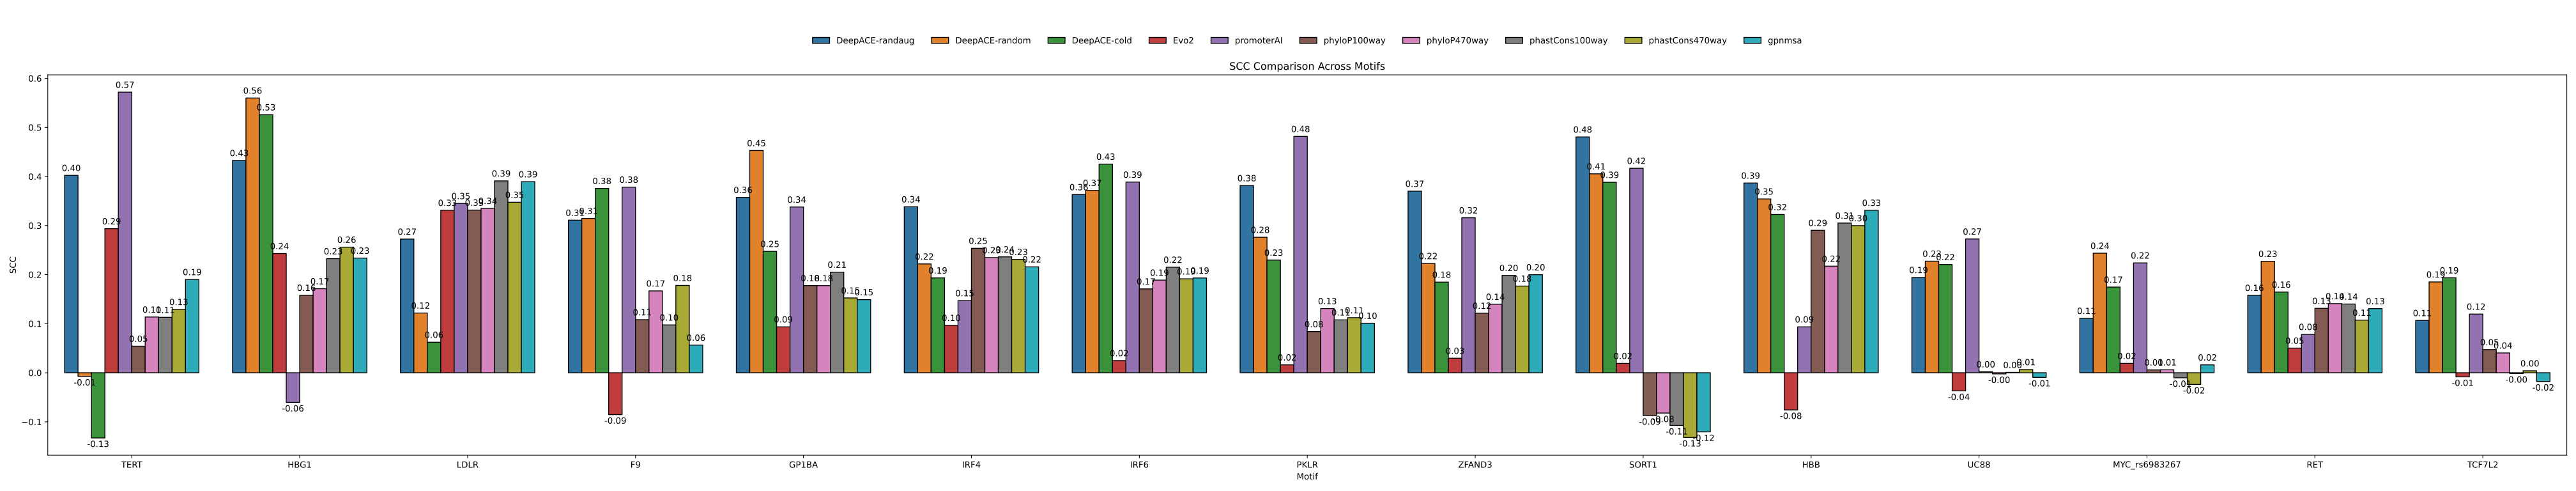

The table this chart was drawn from, first rows:
, Motif, Algorithm, SCC
0, TERT, DeepACE-randaug, 0.4023
1, TERT, DeepACE-random, -0.007379
2, TERT, DeepACE-cold, -0.1329
3, TERT, Evo2, 0.2937
4, TERT, promoterAI, 0.5719
5, TERT, phyloP100way, 0.05416
6, TERT, phyloP470way, 0.1136
7, TERT, phastCons100way, 0.113
8, TERT, phastCons470way, 0.1291
9, TERT, gpnmsa, 0.1901
10, HBG1, DeepACE-randaug, 0.4327
11, HBG1, DeepACE-random, 0.56
12, HBG1, DeepACE-cold, 0.5259
13, HBG1, Evo2, 0.243
14, HBG1, promoterAI, -0.06047
15, HBG1, phyloP100way, 0.158
16, HBG1, phyloP470way, 0.1713
17, HBG1, phastCons100way, 0.2325
18, HBG1, phastCons470way, 0.256
19, HBG1, gpnmsa, 0.2337
20, LDLR, DeepACE-randaug, 0.2724
21, LDLR, DeepACE-random, 0.1218
22, LDLR, DeepACE-cold, 0.06225
23, LDLR, Evo2, 0.3311
24, LDLR, promoterAI, 0.345
25, LDLR, phyloP100way, 0.3316
26, LDLR, phyloP470way, 0.3351
27, LDLR, phastCons100way, 0.3911
28, LDLR, phastCons470way, 0.3475
29, LDLR, gpnmsa, 0.3895
30, F9, DeepACE-randaug, 0.311
31, F9, DeepACE-random, 0.3147
32, F9, DeepACE-cold, 0.3757
33, F9, Evo2, -0.08541
34, F9, promoterAI, 0.3784
35, F9, phyloP100way, 0.1082
36, F9, phyloP470way, 0.1668
37, F9, phastCons100way, 0.09747
38, F9, phastCons470way, 0.1779
39, F9, gpnmsa, 0.0563
40, GP1BA, DeepACE-randaug, 0.3575
41, GP1BA, DeepACE-random, 0.453
42, GP1BA, DeepACE-cold, 0.2474
43, GP1BA, Evo2, 0.09357
44, GP1BA, promoterAI, 0.3378
45, GP1BA, phyloP100way, 0.1777
46, GP1BA, phyloP470way, 0.1776
47, GP1BA, phastCons100way, 0.2051
48, GP1BA, phastCons470way, 0.1525
49, GP1BA, gpnmsa, 0.1491
50, IRF4, DeepACE-randaug, 0.3383
51, IRF4, DeepACE-random, 0.2217
52, IRF4, DeepACE-cold, 0.1934
53, IRF4, Evo2, 0.09676
54, IRF4, promoterAI, 0.1471
55, IRF4, phyloP100way, 0.2537
56, IRF4, phyloP470way, 0.2347
57, IRF4, phastCons100way, 0.2362
58, IRF4, phastCons470way, 0.2311
59, IRF4, gpnmsa, 0.2159
... 90 more rows
